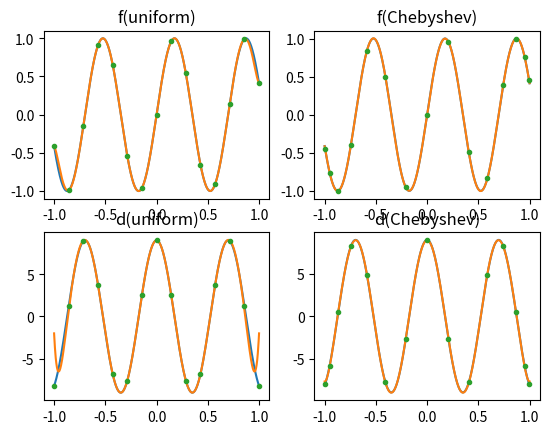

This chart was generated by the following Python code:
import numpy as np

def interpolate(xs: np.ndarray, fs: np.ndarray, qs: np.ndarray):
    n = xs.shape[0]
    assert xs.shape == fs.shape == (n,)
    
    table = np.eye(n)
    for i in range(n):
        table[i,n-1-i]=fs[i]
    for i in range(n)[::-1]:
        for j in range(n-1-i)[::-1]:
            table[i, j] = (table[i, j+1] - table[i+1, j])/(xs[i] - xs[n-1-j])

    res = np.zeros((qs.shape[0], 2))

    pol = [table[0, 0]]

    for i in range(1, n):
        pol = list(np.array([0] + pol) - np.array(pol + [0]) * xs[n-1-i])
        pol[0] += table[0, i]

    der = [i*c for i,c in enumerate(pol)][1:]

    for i in range(qs.shape[0]):
        res[i, 0] = np.dot([*map(qs[i].__pow__, range(len(pol)))], pol)
        res[i, 1] = np.dot([*map(qs[i].__pow__, range(len(der)))], der)

    return res

nodes_for_plot = np.linspace(-1, 1, 999)

nodes_for_int_count = 15
nodes_for_uniform_int = np.linspace(-1, 1, nodes_for_int_count)
nodes_for_Chebyshev_int = np.cos((np.arange(nodes_for_int_count)+0.5)/nodes_for_int_count*np.pi)

fun = lambda x: np.sin(9*x)
der = lambda x: np.cos(9*x)*9

uniform_int_values = interpolate(nodes_for_uniform_int, fun(nodes_for_uniform_int), nodes_for_plot)
Chebyshev_int_values = interpolate(nodes_for_Chebyshev_int, fun(nodes_for_Chebyshev_int), nodes_for_plot)

import matplotlib.pyplot as plt

fig, axs = plt.subplots(2, 2)
axs[0, 0].plot(nodes_for_plot, fun(nodes_for_plot))
axs[0, 0].plot(nodes_for_plot, uniform_int_values[:, 0])
axs[0, 0].plot(nodes_for_uniform_int, fun(nodes_for_uniform_int), marker = '.', linestyle='none')
axs[0, 0].set_title('f(uniform)')
axs[0, 1].plot(nodes_for_plot, fun(nodes_for_plot))
axs[0, 1].plot(nodes_for_plot, Chebyshev_int_values[:, 0])
axs[0, 1].plot(nodes_for_Chebyshev_int, fun(nodes_for_Chebyshev_int), marker = '.', linestyle='none')
axs[0, 1].set_title('f(Chebyshev)')
axs[1, 0].plot(nodes_for_plot, der(nodes_for_plot))
axs[1, 0].plot(nodes_for_plot, uniform_int_values[:, 1])
axs[1, 0].plot(nodes_for_uniform_int, der(nodes_for_uniform_int), marker = '.', linestyle='none')
axs[1, 0].set_title('d(uniform)')
axs[1, 1].plot(nodes_for_plot, der(nodes_for_plot))
axs[1, 1].plot(nodes_for_plot, Chebyshev_int_values[:, 1])
axs[1, 1].plot(nodes_for_Chebyshev_int, der(nodes_for_Chebyshev_int), marker = '.', linestyle='none')
axs[1, 1].set_title('d(Chebyshev)')

plt.show()
